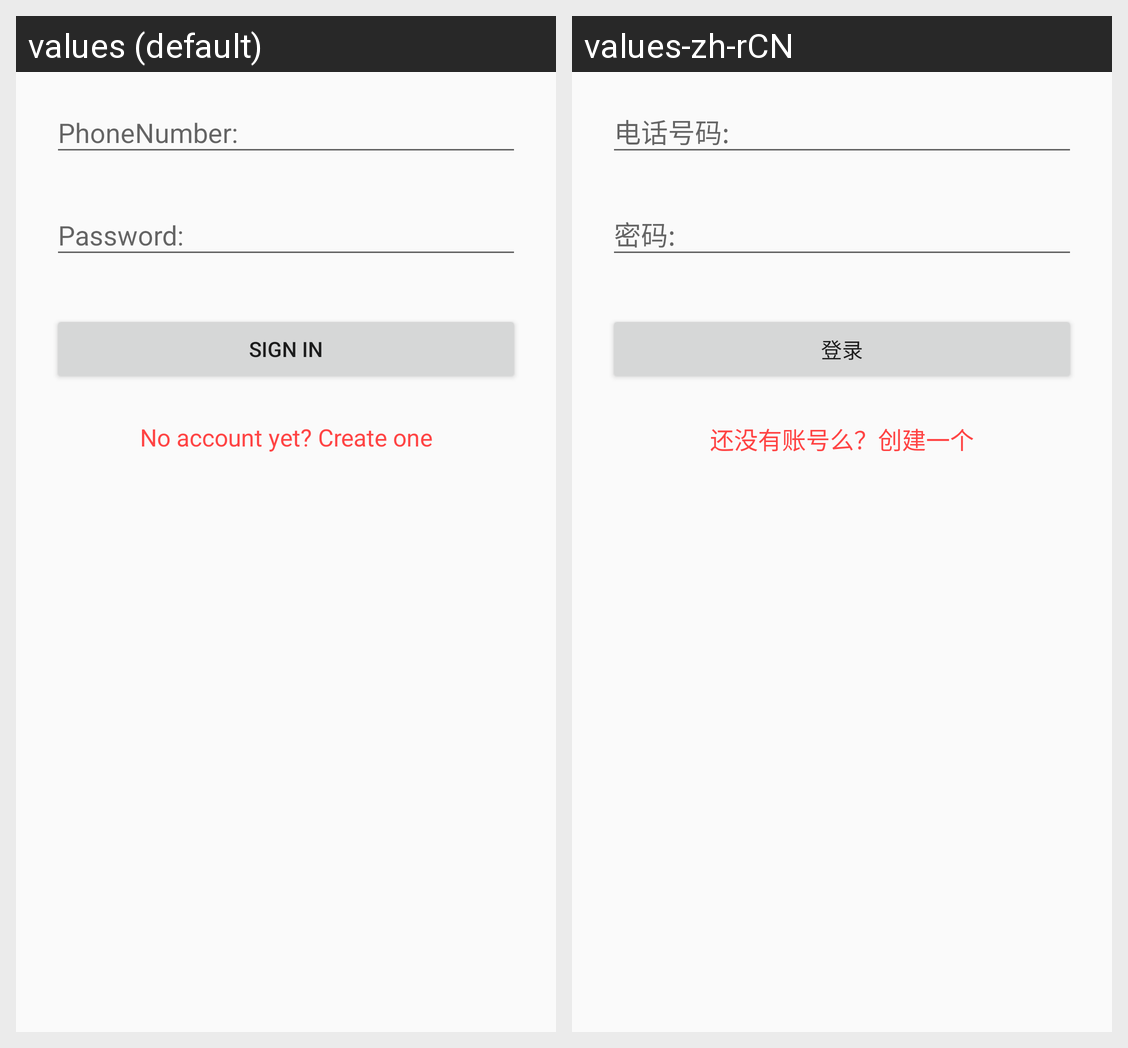

Strings drawn on this Android screen and how each of the app's shown locales translates them:
Android screen res/layout/sign_in_fragment_layout.xml rendered under 2 locales, left to right: values (default), values-zh-rCN. Device: Nexus 5 (rendered at 1080×1920; each locale shown at half size, 540×960, under a caption strip naming it); theme AppTheme.NoActionBar.
Strings drawn on this screen, with the default value and each locale's value (text and hints the layout hard-codes, and strings that could not be matched under every locale, appear in the picture but are not listed):

sign_in_title
  values: Sign In
  values-zh-rCN: 登录

sign_up_link
  values: No account yet? Create one
  values-zh-rCN: 还没有账号么？创建一个
